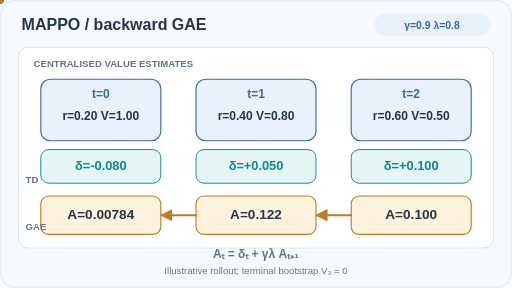
t = 0.00 s
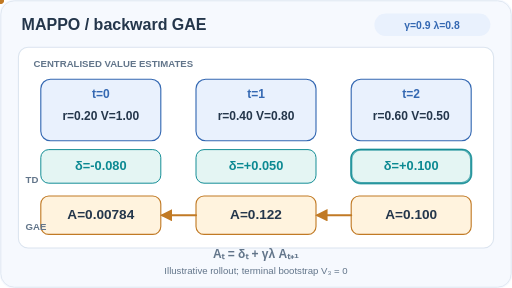
t = 1.65 s
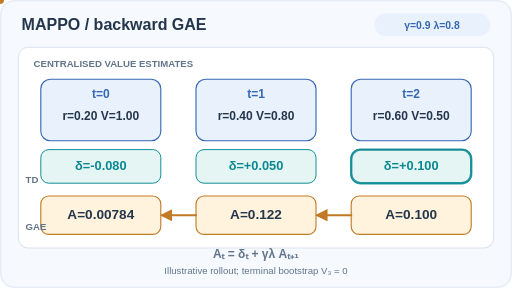
t = 3.33 s
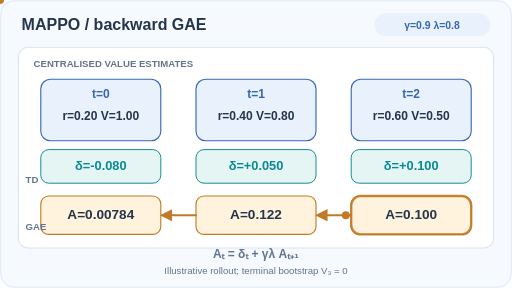
t = 5.02 s
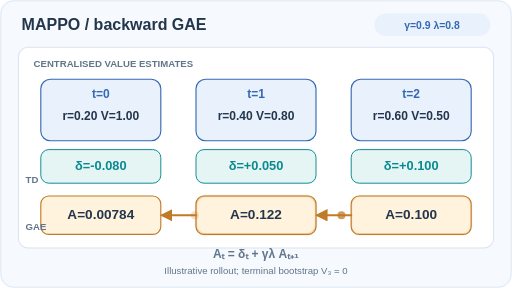
t = 6.66 s
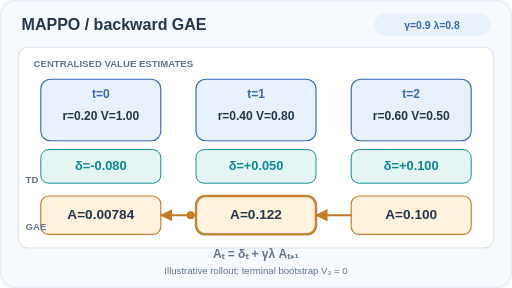
t = 8.20 s

The animated SVG that drew these frames (rendered in a browser with its animation timeline set to each time). Animation: 8 SMIL elements (animate=6,animateMotion=2); frames cover the first 8.20 s, repeats indefinitely.

<svg xmlns="http://www.w3.org/2000/svg" width="640" height="360" viewBox="0 0 640 360" role="img" aria-labelledby="ttl dsc"><title id="ttl">MAPPO backward GAE recursion with a centralised value function</title><desc id="dsc">A three-step example computes TD residuals using centralised values and propagates weighted advantages backward from t=2 to t=0; numbers are schematic, not actual agent training measurements.</desc><defs><marker id="blue-tip" viewBox="0 0 10 10" refX="8" refY="5" markerWidth="6" markerHeight="6" orient="auto"><path d="M0 0 L10 5 L0 10 Z" fill="#3468b2"/></marker><marker id="teal-tip" viewBox="0 0 10 10" refX="8" refY="5" markerWidth="6" markerHeight="6" orient="auto"><path d="M0 0 L10 5 L0 10 Z" fill="#0b8992"/></marker><marker id="magenta-tip" viewBox="0 0 10 10" refX="8" refY="5" markerWidth="6" markerHeight="6" orient="auto"><path d="M0 0 L10 5 L0 10 Z" fill="#bb5087"/></marker><marker id="amber-tip" viewBox="0 0 10 10" refX="8" refY="5" markerWidth="6" markerHeight="6" orient="auto"><path d="M0 0 L10 5 L0 10 Z" fill="#c17a25"/></marker></defs><style>@media(prefers-reduced-motion:reduce){.pulse,.glow{display:none!important}}</style><rect x="0" y="0" width="640" height="360" rx="18" fill="#f6f9fe" stroke="#f6f9fe" stroke-width="1.3"/><rect x="1" y="1" width="638" height="358" rx="17" fill="none" stroke="#dbe4ef" stroke-width="1"/><text x="27" y="37" font-family="Arial,Helvetica,sans-serif" font-size="20" font-weight="700" text-anchor="start" fill="#24364b">MAPPO / backward GAE</text><rect x="468" y="17" width="145" height="28" rx="14" fill="#e9f1fd" stroke="#e9f1fd" stroke-width="0"/><text x="540" y="36" font-family="Arial,Helvetica,sans-serif" font-size="13" font-weight="700" text-anchor="middle" fill="#3468b2">γ=0.9    λ=0.8</text><rect x="23" y="59" width="594" height="251" rx="12" fill="white" stroke="#dbe4ef" stroke-width="1.3"/><text x="42" y="84" font-family="Arial,Helvetica,sans-serif" font-size="12" font-weight="700" text-anchor="start" fill="#62758a">CENTRALISED VALUE ESTIMATES</text><rect x="51" y="99" width="150" height="77" rx="12" fill="#e9f1fd" stroke="#3468b2" stroke-width="1.4"/><text x="126" y="123" font-family="Arial,Helvetica,sans-serif" font-size="15" font-weight="700" text-anchor="middle" fill="#3468b2">t=0</text><text x="126" y="150" font-family="Arial,Helvetica,sans-serif" font-size="15" font-weight="600" text-anchor="middle" fill="#24364b">r=0.20    V=1.00</text><rect x="51" y="187" width="150" height="42" rx="10" fill="#e4f5f3" stroke="#0b8992" stroke-width="1.2"/><text x="126" y="213" font-family="Arial,Helvetica,sans-serif" font-size="16" font-weight="700" text-anchor="middle" fill="#0b8992">δ=-0.080</text><rect x="51" y="245" width="150" height="48" rx="10" fill="#fff3de" stroke="#c17a25" stroke-width="1.4"/><text x="126" y="274" font-family="Arial,Helvetica,sans-serif" font-size="17" font-weight="700" text-anchor="middle" fill="#24364b">A=0.00784</text><rect x="245" y="99" width="150" height="77" rx="12" fill="#e9f1fd" stroke="#3468b2" stroke-width="1.4"/><text x="320" y="123" font-family="Arial,Helvetica,sans-serif" font-size="15" font-weight="700" text-anchor="middle" fill="#3468b2">t=1</text><text x="320" y="150" font-family="Arial,Helvetica,sans-serif" font-size="15" font-weight="600" text-anchor="middle" fill="#24364b">r=0.40    V=0.80</text><rect x="245" y="187" width="150" height="42" rx="10" fill="#e4f5f3" stroke="#0b8992" stroke-width="1.2"/><text x="320" y="213" font-family="Arial,Helvetica,sans-serif" font-size="16" font-weight="700" text-anchor="middle" fill="#0b8992">δ=+0.050</text><rect x="245" y="245" width="150" height="48" rx="10" fill="#fff3de" stroke="#c17a25" stroke-width="1.4"/><text x="320" y="274" font-family="Arial,Helvetica,sans-serif" font-size="17" font-weight="700" text-anchor="middle" fill="#24364b">A=0.122</text><rect x="439" y="99" width="150" height="77" rx="12" fill="#e9f1fd" stroke="#3468b2" stroke-width="1.4"/><text x="514" y="123" font-family="Arial,Helvetica,sans-serif" font-size="15" font-weight="700" text-anchor="middle" fill="#3468b2">t=2</text><text x="514" y="150" font-family="Arial,Helvetica,sans-serif" font-size="15" font-weight="600" text-anchor="middle" fill="#24364b">r=0.60    V=0.50</text><rect x="439" y="187" width="150" height="42" rx="10" fill="#e4f5f3" stroke="#0b8992" stroke-width="1.2"/><text x="514" y="213" font-family="Arial,Helvetica,sans-serif" font-size="16" font-weight="700" text-anchor="middle" fill="#0b8992">δ=+0.100</text><rect x="439" y="245" width="150" height="48" rx="10" fill="#fff3de" stroke="#c17a25" stroke-width="1.4"/><text x="514" y="274" font-family="Arial,Helvetica,sans-serif" font-size="17" font-weight="700" text-anchor="middle" fill="#24364b">A=0.100</text><text x="32" y="229" font-family="Arial,Helvetica,sans-serif" font-size="12" font-weight="700" text-anchor="start" fill="#62758a">TD</text><text x="32" y="287" font-family="Arial,Helvetica,sans-serif" font-size="12" font-weight="700" text-anchor="start" fill="#62758a">GAE</text><path d="M439 269 L397 269" fill="none" stroke="#c17a25" stroke-width="2.6" stroke-linecap="round" stroke-linejoin="round" marker-end="url(#amber-tip)"/><path d="M245 269 L203 269" fill="none" stroke="#c17a25" stroke-width="2.6" stroke-linecap="round" stroke-linejoin="round" marker-end="url(#amber-tip)"/><text x="320" y="323" font-family="Arial,Helvetica,sans-serif" font-size="15" font-weight="600" text-anchor="middle" fill="#62758a">Aₜ = δₜ + γλ Aₜ₊₁</text><text x="320" y="343" font-family="Arial,Helvetica,sans-serif" font-size="12" font-weight="500" text-anchor="middle" fill="#62758a">Illustrative rollout; terminal bootstrap V₃ = 0</text><rect class="glow" x="439" y="187" width="150" height="42" rx="12" fill="none" stroke="#0b8992" stroke-width="3" opacity="0"><animate attributeName="opacity" values="0;0;.85;.85;0;0" keyTimes="0;.1;.15;.32;.38;1" begin="0s" dur="12s" repeatCount="indefinite"/></rect><rect class="glow" x="439" y="245" width="150" height="48" rx="12" fill="none" stroke="#c17a25" stroke-width="3" opacity="0"><animate attributeName="opacity" values="0;0;.85;.85;0;0" keyTimes="0;.1;.15;.32;.38;1" begin="2.2s" dur="12s" repeatCount="indefinite"/></rect><rect class="glow" x="245" y="245" width="150" height="48" rx="12" fill="none" stroke="#c17a25" stroke-width="3" opacity="0"><animate attributeName="opacity" values="0;0;.85;.85;0;0" keyTimes="0;.1;.15;.32;.38;1" begin="5.3s" dur="12s" repeatCount="indefinite"/></rect><rect class="glow" x="51" y="245" width="150" height="48" rx="12" fill="none" stroke="#c17a25" stroke-width="3" opacity="0"><animate attributeName="opacity" values="0;0;.85;.85;0;0" keyTimes="0;.1;.15;.32;.38;1" begin="8.2s" dur="12s" repeatCount="indefinite"/></rect><circle class="pulse" r="5" fill="#c17a25"><animateMotion path="M438 269 L398 269" begin="3.3s" dur="12s" repeatCount="indefinite"/><animate attributeName="opacity" values="0;1;1;0;0" keyTimes="0;.06;.26;.34;1" begin="3.3s" dur="12s" repeatCount="indefinite"/></circle><circle class="pulse" r="5" fill="#c17a25"><animateMotion path="M244 269 L204 269" begin="6.5s" dur="12s" repeatCount="indefinite"/><animate attributeName="opacity" values="0;1;1;0;0" keyTimes="0;.06;.26;.34;1" begin="6.5s" dur="12s" repeatCount="indefinite"/></circle></svg>
